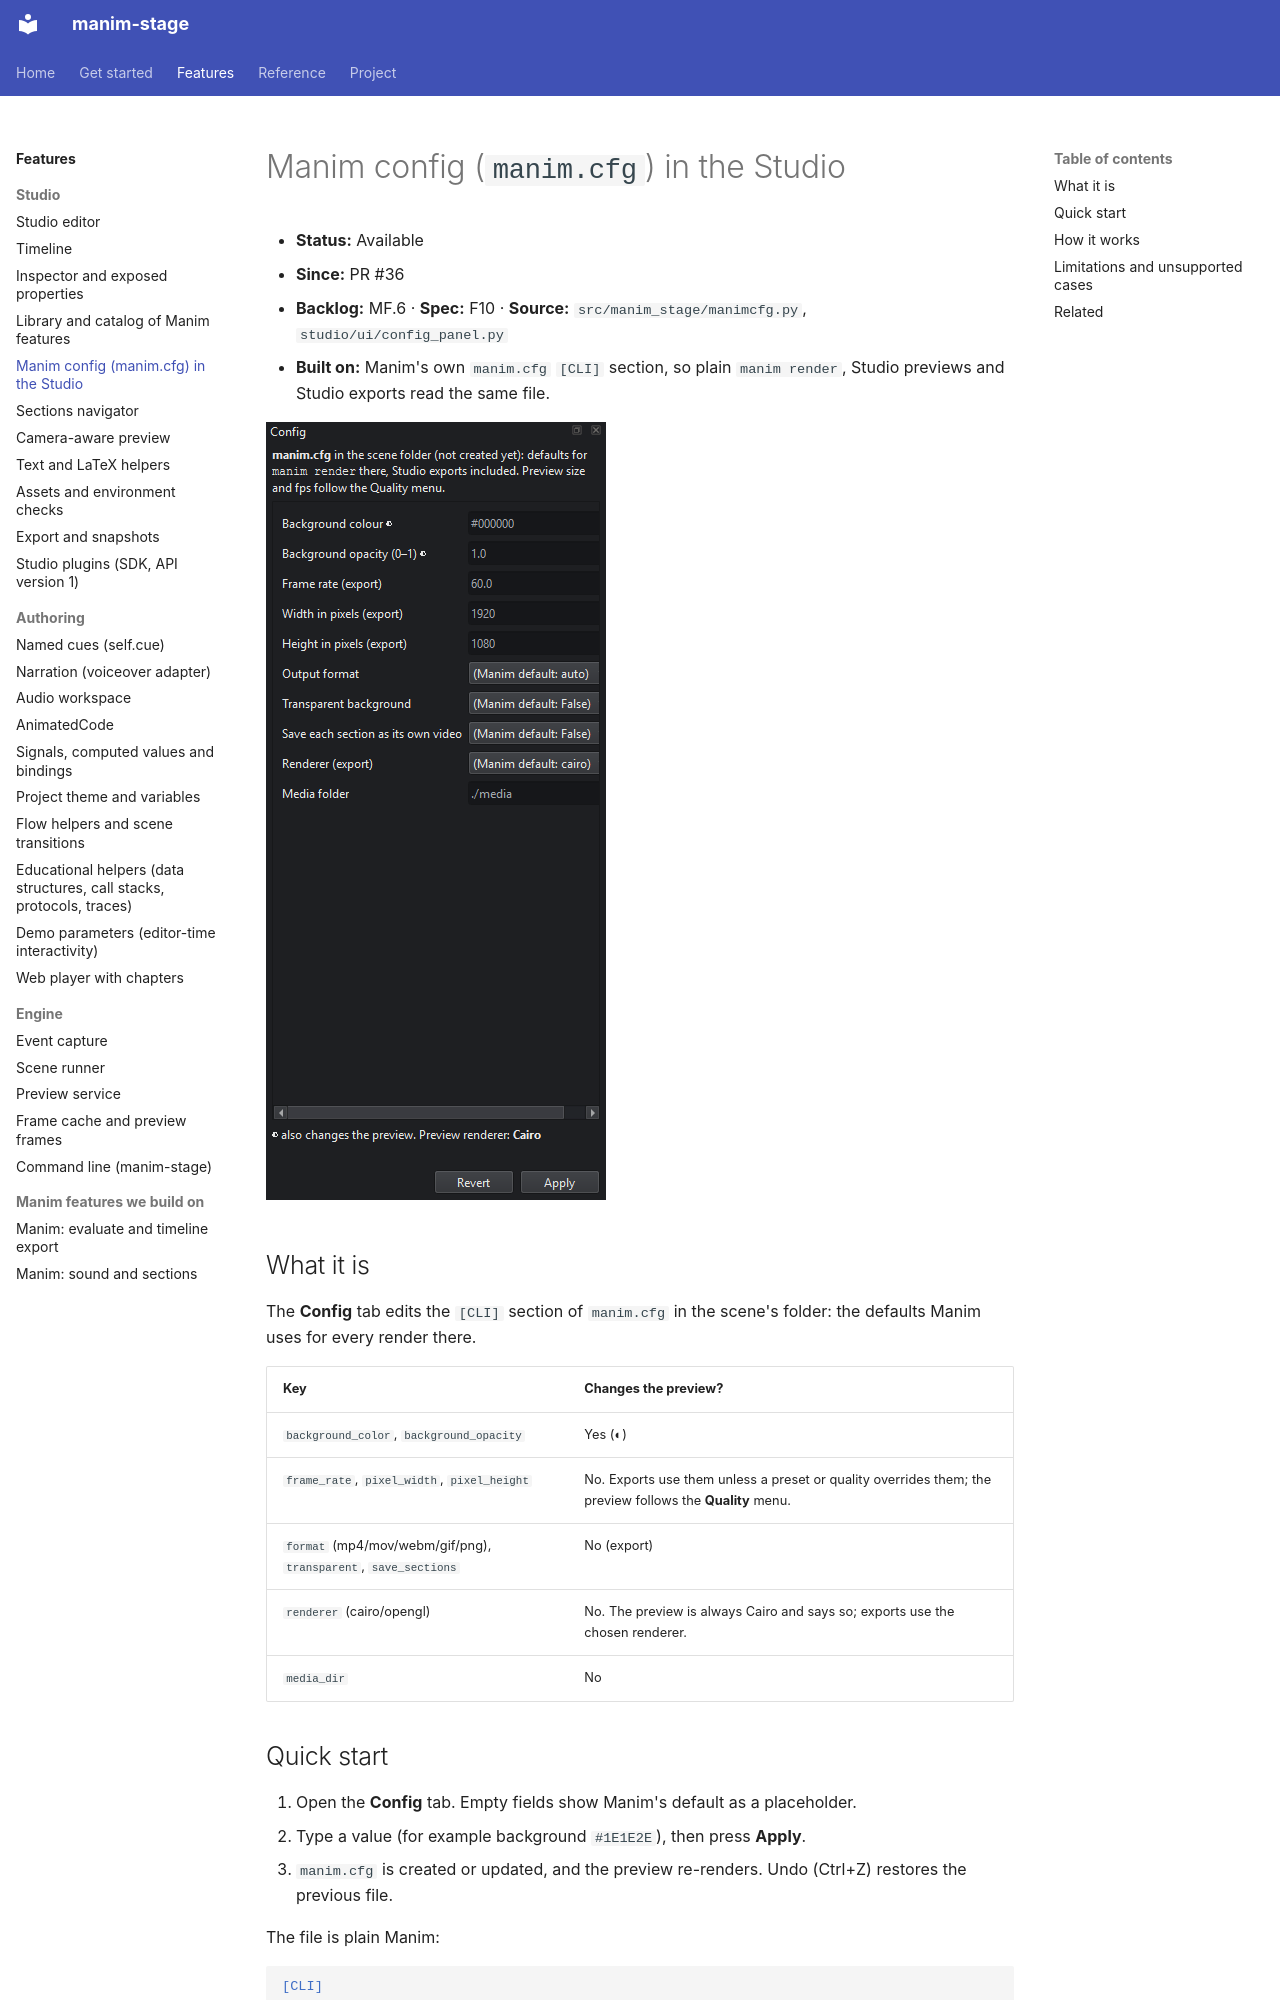

repository: sethstenzel/manim-stage · page: kb/manim-stage/config/index.html · generator: mkdocs

# Manim config (`manim.cfg`) in the Studio

- **Status:** Available
- **Since:** PR #36
- **Backlog:** MF.6 · **Spec:** F10 · **Source:** `src/manim_stage/manimcfg.py`, `studio/ui/config_panel.py`
- **Built on:** Manim's own `manim.cfg` `[CLI]` section, so plain `manim render`, Studio previews and Studio exports read the same file.

![The Config tab: each key shows Manim's default as a placeholder; ◐ marks keys that also change the preview](../img/config.png)

## What it is

The **Config** tab edits the `[CLI]` section of `manim.cfg` in the scene's folder: the defaults Manim uses for every render there.

| Key | Changes the preview? |
|---|---|
| `background_color`, `background_opacity` | Yes (◐) |
| `frame_rate`, `pixel_width`, `pixel_height` | No. Exports use them unless a preset or quality overrides them; the preview follows the **Quality** menu. |
| `format` (mp4/mov/webm/gif/png), `transparent`, `save_sections` | No (export) |
| `renderer` (cairo/opengl) | No. The preview is always Cairo and says so; exports use the chosen renderer. |
| `media_dir` | No |

## Quick start

1. Open the **Config** tab. Empty fields show Manim's default as a placeholder.
2. Type a value (for example background `#1E1E2E`), then press **Apply**.
3. `manim.cfg` is created or updated, and the preview re-renders. Undo (Ctrl+Z) restores the previous file.

The file is plain Manim:

```ini
[CLI]
background_color = #1E1E2E
format = mp4
```
